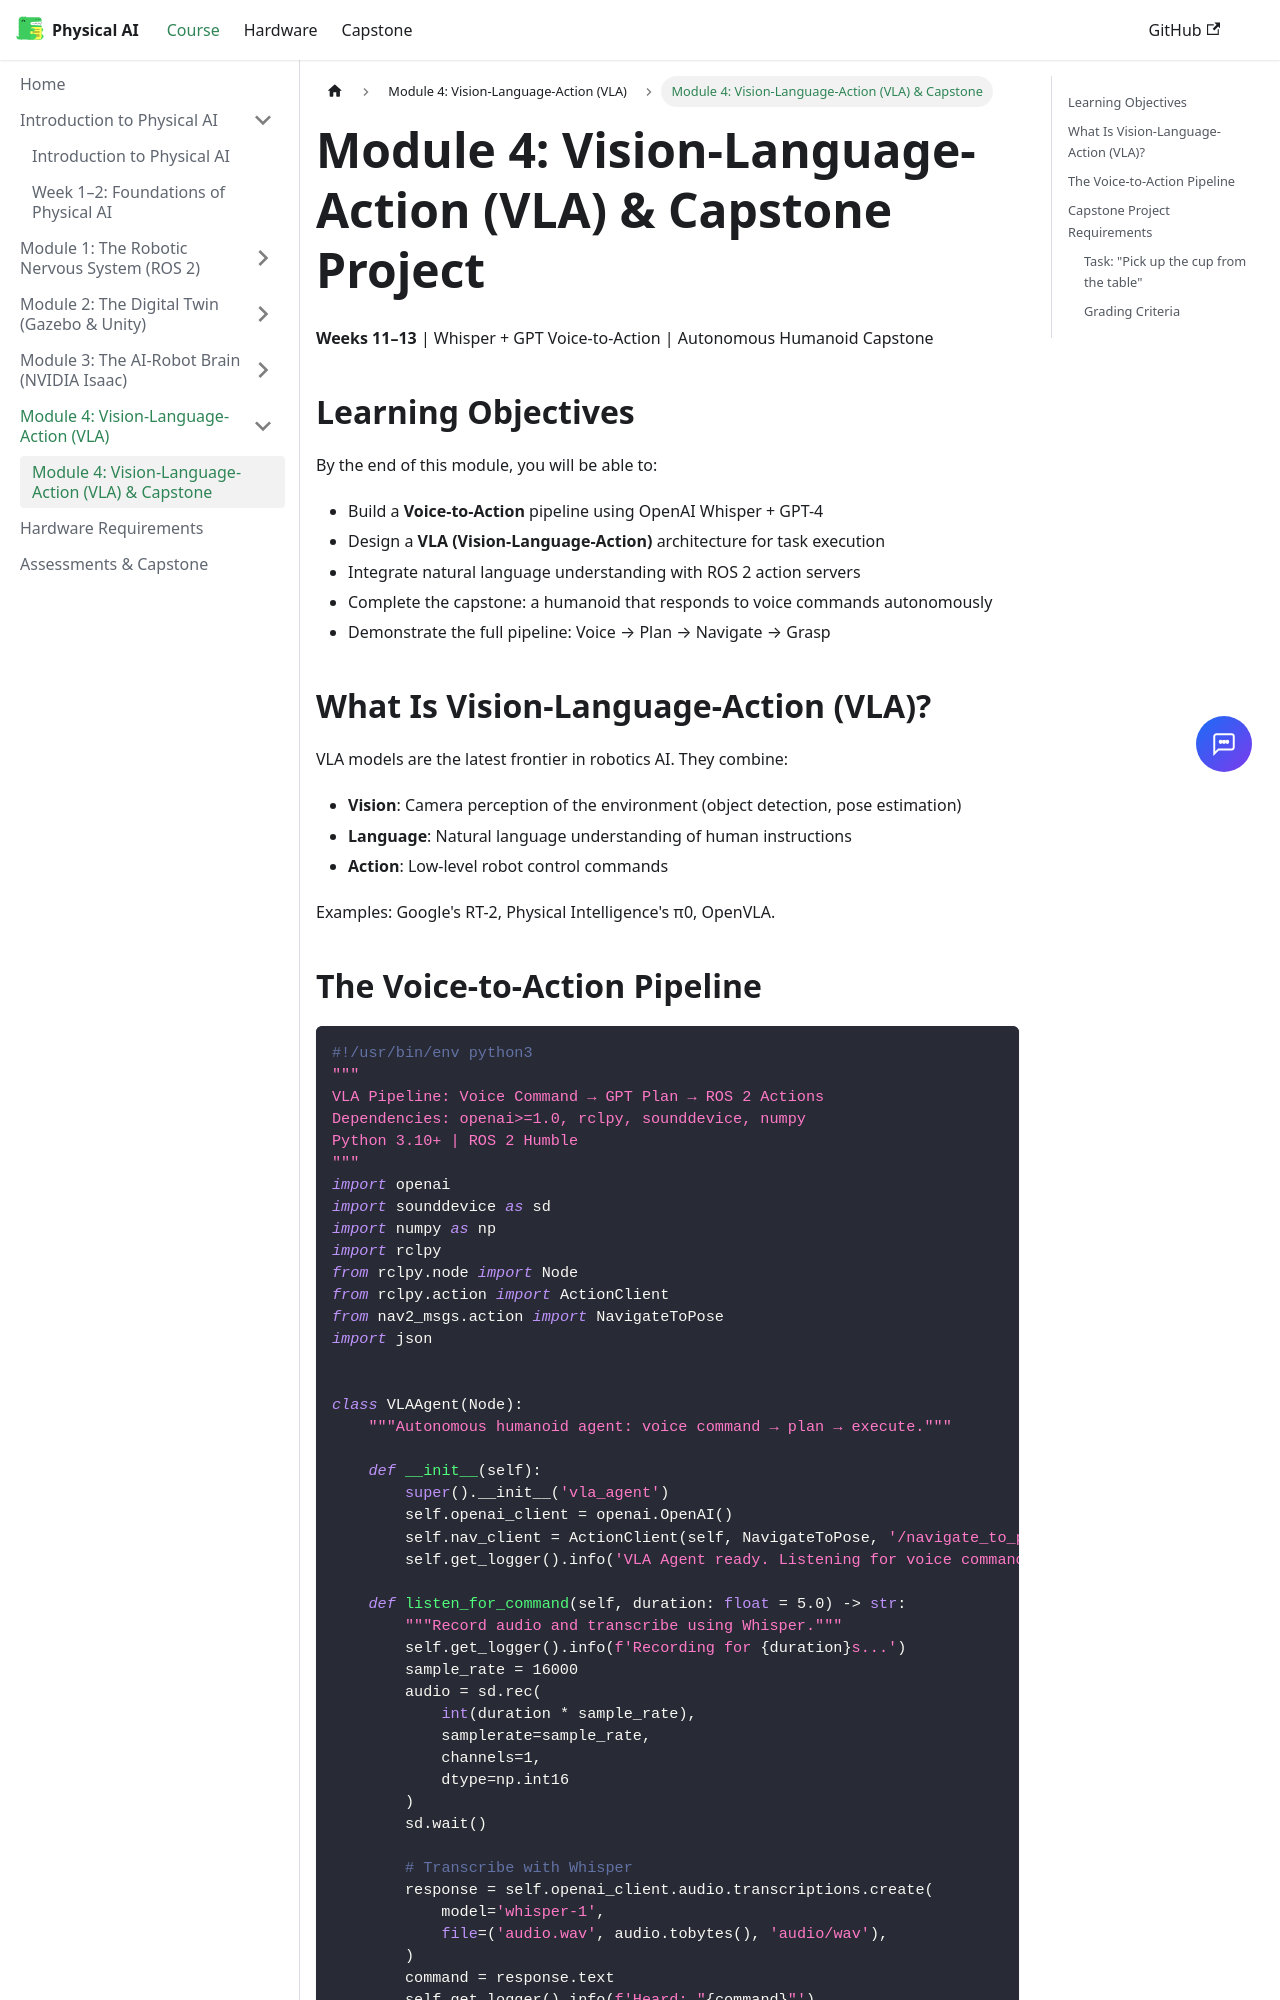

repository: Sohail-AI-Architect/physical-ai-humanoid-robotics-textbook · page: docs/module-4-vla-capstone/index.html · generator: docusaurus

---
id: index
title: "Module 4: Vision-Language-Action (VLA) & Capstone"
sidebar_position: 1
---

# Module 4: Vision-Language-Action (VLA) & Capstone Project

**Weeks 11–13** | Whisper + GPT Voice-to-Action | Autonomous Humanoid Capstone

## Learning Objectives

By the end of this module, you will be able to:

- Build a **Voice-to-Action** pipeline using OpenAI Whisper + GPT-4
- Design a **VLA (Vision-Language-Action)** architecture for task execution
- Integrate natural language understanding with ROS 2 action servers
- Complete the capstone: a humanoid that responds to voice commands autonomously
- Demonstrate the full pipeline: Voice → Plan → Navigate → Grasp

## What Is Vision-Language-Action (VLA)?

VLA models are the latest frontier in robotics AI. They combine:

- **Vision**: Camera perception of the environment (object detection, pose estimation)
- **Language**: Natural language understanding of human instructions
- **Action**: Low-level robot control commands

Examples: Google's RT-2, Physical Intelligence's π0, OpenVLA.
